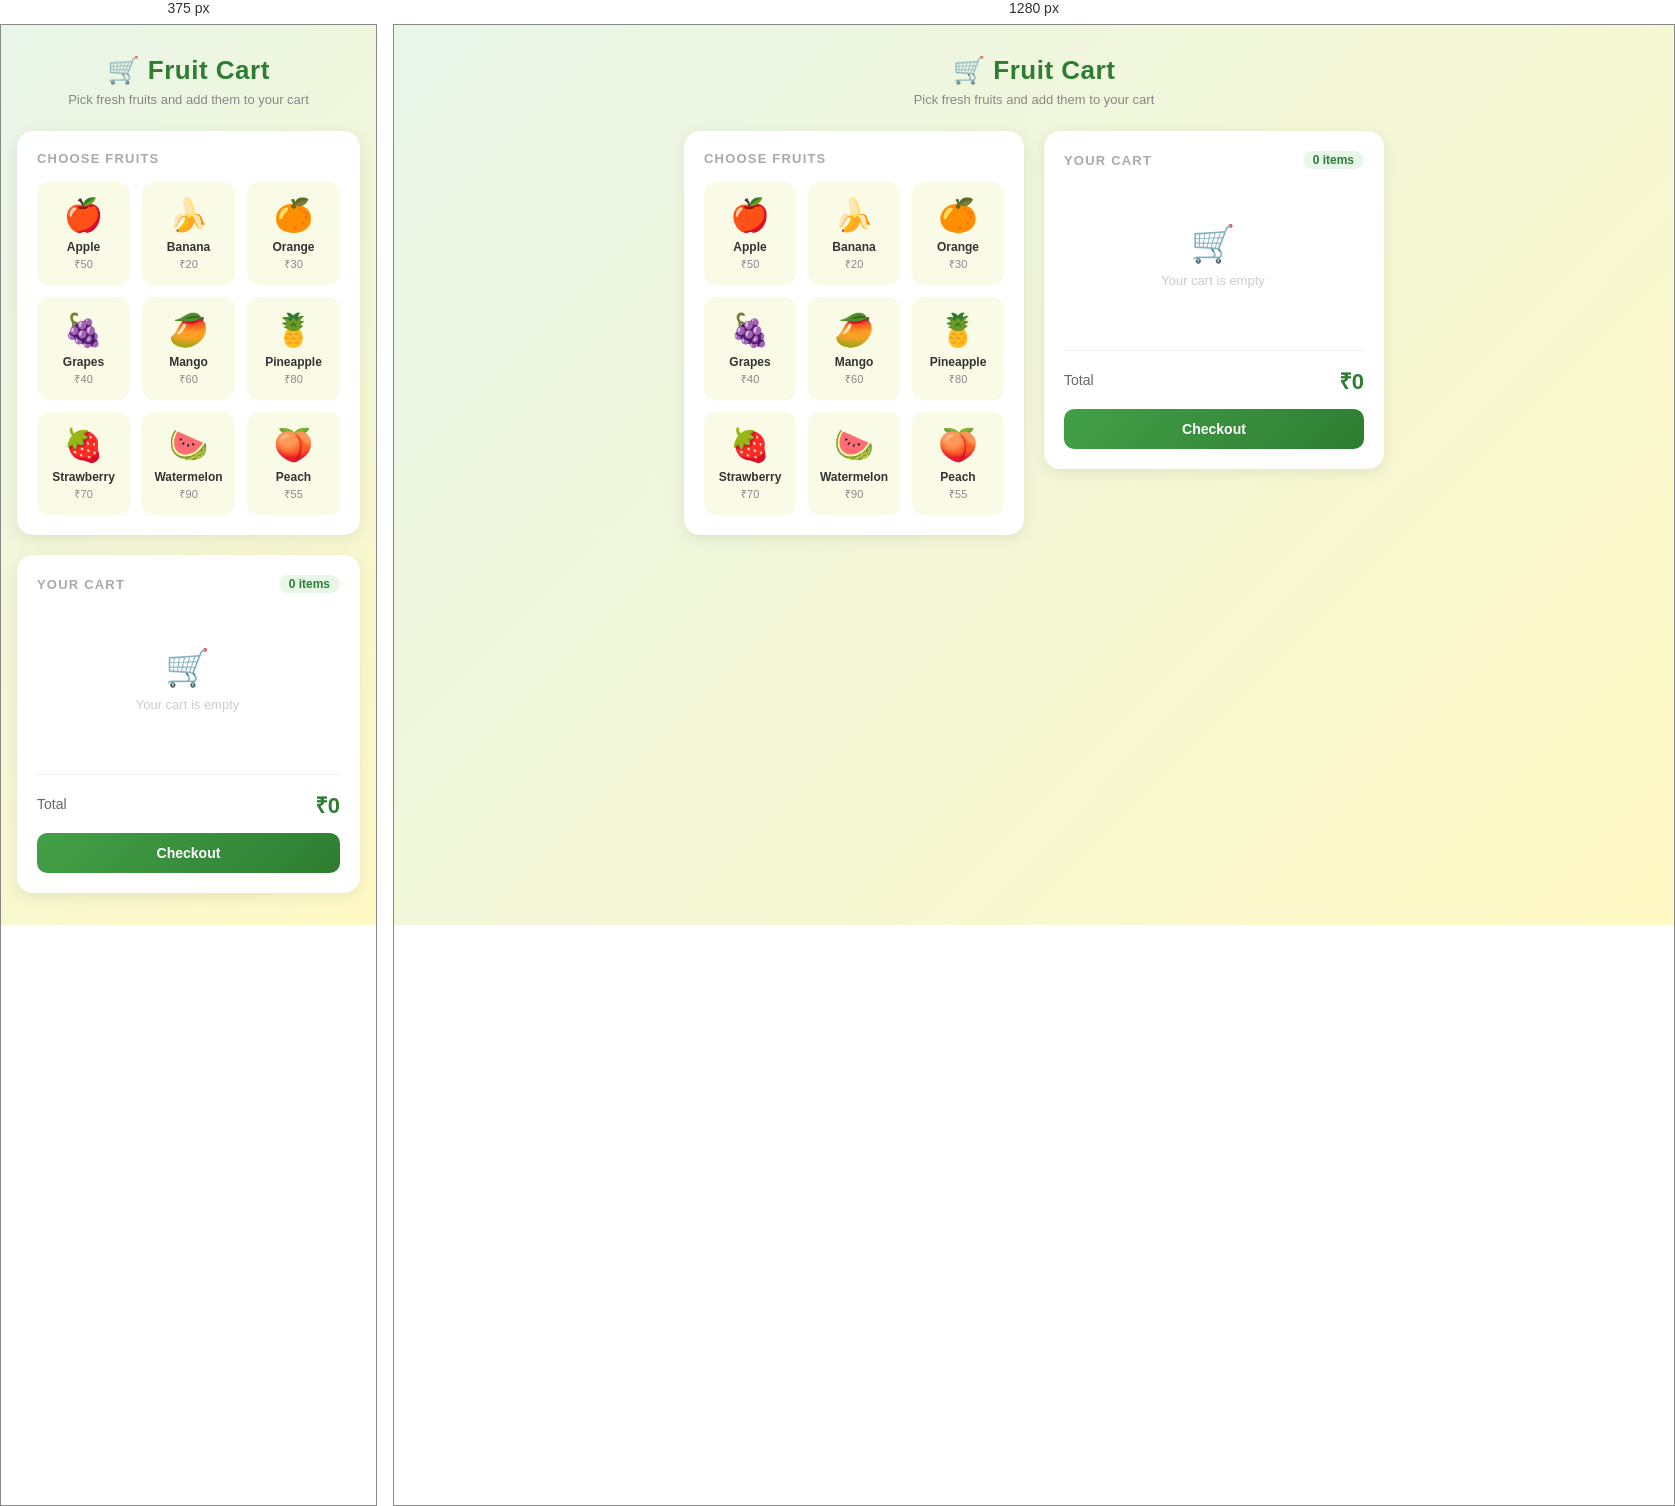
Rendered at 375 px and 1280 px, left to right.

<!-- file: fruit_cart.html -->
<!DOCTYPE html>
<html>
<head>
    <title>Fruit Cart</title>
    <link href="https://fonts.googleapis.com/css2?family=Poppins:wght@400;500;600;700&display=swap" rel="stylesheet">
    <style>
        * { box-sizing: border-box; margin: 0; padding: 0; }

        body {
            font-family: 'Poppins', sans-serif;
            background: linear-gradient(135deg, #e8f5e9 0%, #fff9c4 100%);
            min-height: 100vh;
            padding: 30px 16px;
        }

        h2 {
            text-align: center;
            font-size: 26px;
            font-weight: 700;
            color: #2e7d32;
            margin-bottom: 6px;
            letter-spacing: 0.5px;
        }

        .subtitle {
            text-align: center;
            color: #888;
            font-size: 13px;
            margin-bottom: 24px;
        }

        .container {
            max-width: 700px;
            margin: 0 auto;
            display: grid;
            grid-template-columns: 1fr 1fr;
            gap: 20px;
            align-items: start;
        }

        /* ── FRUIT PANEL ── */
        .panel {
            background: #fff;
            border-radius: 16px;
            padding: 20px;
            box-shadow: 0 4px 16px rgba(0,0,0,0.08);
        }

        .panel-title {
            font-size: 13px;
            font-weight: 600;
            text-transform: uppercase;
            letter-spacing: 1.2px;
            color: #aaa;
            margin-bottom: 16px;
        }

        .fruit-grid {
            display: grid;
            grid-template-columns: repeat(3, 1fr);
            gap: 12px;
        }

        .fruit-card {
            background: #f9fbe7;
            border-radius: 12px;
            padding: 12px 8px;
            text-align: center;
            cursor: pointer;
            border: 2px solid transparent;
            transition: border-color 0.2s, transform 0.15s, background 0.2s;
        }

        .fruit-card:hover {
            border-color: #66bb6a;
            background: #f1f8e9;
            transform: translateY(-2px);
        }

        .fruit-card:active { transform: scale(0.96); }

        .fruit-emoji {
            font-size: 32px;
            display: block;
            margin-bottom: 6px;
        }

        .fruit-name {
            font-size: 12px;
            font-weight: 600;
            color: #333;
            display: block;
        }

        .fruit-price {
            font-size: 11px;
            color: #888;
            margin-top: 2px;
        }

        /* ── CART PANEL ── */
        .cart-panel {
            background: #fff;
            border-radius: 16px;
            padding: 20px;
            box-shadow: 0 4px 16px rgba(0,0,0,0.08);
        }

        .cart-header {
            display: flex;
            justify-content: space-between;
            align-items: center;
            margin-bottom: 14px;
        }

        .cart-badge {
            background: #e8f5e9;
            color: #2e7d32;
            font-size: 12px;
            font-weight: 600;
            padding: 2px 10px;
            border-radius: 20px;
        }

        #cart {
            list-style: none;
            max-height: 280px;
            overflow-y: auto;
            padding-right: 2px;
        }

        #cart::-webkit-scrollbar { width: 4px; }
        #cart::-webkit-scrollbar-thumb { background: #c8e6c9; border-radius: 4px; }

        .empty-msg {
            text-align: center;
            color: #ccc;
            font-size: 13px;
            padding: 30px 0;
        }

        .empty-msg span { font-size: 36px; display: block; margin-bottom: 8px; }

        #cart li {
            display: flex;
            align-items: center;
            justify-content: space-between;
            padding: 10px 12px;
            border-radius: 10px;
            background: #fafafa;
            margin-bottom: 8px;
            border: 1px solid #f0f0f0;
        }

        .item-info { flex: 1; }

        .item-name {
            font-size: 13px;
            font-weight: 600;
            color: #333;
        }

        .item-subtotal {
            font-size: 11px;
            color: #888;
        }

        .qty-controls {
            display: flex;
            align-items: center;
            gap: 6px;
        }

        .qty-btn {
            width: 26px;
            height: 26px;
            border-radius: 8px;
            border: none;
            background: #e8f5e9;
            color: #2e7d32;
            font-size: 16px;
            font-weight: 700;
            cursor: pointer;
            display: flex;
            align-items: center;
            justify-content: center;
            transition: background 0.15s;
            line-height: 1;
            padding: 0;
        }

        .qty-btn:hover { background: #c8e6c9; }

        .qty-num {
            font-size: 13px;
            font-weight: 600;
            color: #333;
            min-width: 18px;
            text-align: center;
        }

        .divider {
            height: 1px;
            background: #f0f0f0;
            margin: 14px 0;
        }

        .total-row {
            display: flex;
            justify-content: space-between;
            align-items: center;
        }

        .total-label {
            font-size: 14px;
            font-weight: 500;
            color: #666;
        }

        .total-amount {
            font-size: 22px;
            font-weight: 700;
            color: #2e7d32;
        }

        .checkout-btn {
            width: 100%;
            margin-top: 14px;
            padding: 12px;
            background: linear-gradient(135deg, #43a047, #2e7d32);
            color: #fff;
            border: none;
            border-radius: 10px;
            font-family: 'Poppins', sans-serif;
            font-size: 14px;
            font-weight: 600;
            cursor: pointer;
            transition: opacity 0.2s, transform 0.15s;
        }

        .checkout-btn:hover { opacity: 0.9; transform: translateY(-1px); }
        .checkout-btn:active { transform: scale(0.98); }

        @media (max-width: 560px) {
            .container { grid-template-columns: 1fr; }
        }
    </style>
</head>
<body>

<h2>🛒 Fruit Cart</h2>
<p class="subtitle">Pick fresh fruits and add them to your cart</p>

<div class="container">

    <!-- Fruit Panel -->
    <div class="panel">
        <div class="panel-title">Choose Fruits</div>
        <div class="fruit-grid">
            <div class="fruit-card" onclick="addItem('Apple', 50)">
                <span class="fruit-emoji">🍎</span>
                <span class="fruit-name">Apple</span>
                <div class="fruit-price">₹50</div>
            </div>
            <div class="fruit-card" onclick="addItem('Banana', 20)">
                <span class="fruit-emoji">🍌</span>
                <span class="fruit-name">Banana</span>
                <div class="fruit-price">₹20</div>
            </div>
            <div class="fruit-card" onclick="addItem('Orange', 30)">
                <span class="fruit-emoji">🍊</span>
                <span class="fruit-name">Orange</span>
                <div class="fruit-price">₹30</div>
            </div>
            <div class="fruit-card" onclick="addItem('Grapes', 40)">
                <span class="fruit-emoji">🍇</span>
                <span class="fruit-name">Grapes</span>
                <div class="fruit-price">₹40</div>
            </div>
            <div class="fruit-card" onclick="addItem('Mango', 60)">
                <span class="fruit-emoji">🥭</span>
                <span class="fruit-name">Mango</span>
                <div class="fruit-price">₹60</div>
            </div>
            <div class="fruit-card" onclick="addItem('Pineapple', 80)">
                <span class="fruit-emoji">🍍</span>
                <span class="fruit-name">Pineapple</span>
                <div class="fruit-price">₹80</div>
            </div>
            <div class="fruit-card" onclick="addItem('Strawberry', 70)">
                <span class="fruit-emoji">🍓</span>
                <span class="fruit-name">Strawberry</span>
                <div class="fruit-price">₹70</div>
            </div>
            <div class="fruit-card" onclick="addItem('Watermelon', 90)">
                <span class="fruit-emoji">🍉</span>
                <span class="fruit-name">Watermelon</span>
                <div class="fruit-price">₹90</div>
            </div>
            <div class="fruit-card" onclick="addItem('Peach', 55)">
                <span class="fruit-emoji">🍑</span>
                <span class="fruit-name">Peach</span>
                <div class="fruit-price">₹55</div>
            </div>
        </div>
    </div>

    <!-- Cart Panel -->
    <div class="cart-panel">
        <div class="cart-header">
            <div class="panel-title" style="margin:0">Your Cart</div>
            <span class="cart-badge" id="cart-count">0 items</span>
        </div>

        <ul id="cart">
            <li style="border:none;background:none;justify-content:center" id="empty-msg">
                <div class="empty-msg"><span>🛒</span>Your cart is empty</div>
            </li>
        </ul>

        <div class="divider"></div>

        <div class="total-row">
            <span class="total-label">Total</span>
            <span class="total-amount">₹<span id="total">0</span></span>
        </div>

        <button class="checkout-btn" onclick="checkout()">Checkout</button>
    </div>

</div>

<script>
    var cart = [];

    function addItem(name, price) {
        for (var i = 0; i < cart.length; i++) {
            if (cart[i].name == name) {
                cart[i].qty++;
                showCart();
                return;
            }
        }
        cart.push({ name: name, price: price, qty: 1 });
        showCart();
    }

    function minusItem(name) {
        for (var i = 0; i < cart.length; i++) {
            if (cart[i].name == name) {
                cart[i].qty--;
                if (cart[i].qty <= 0) cart.splice(i, 1);
            }
        }
        showCart();
    }

    function showCart() {
        var list = document.getElementById("cart");
        list.innerHTML = "";
        var total = 0;
        var totalQty = 0;

        if (cart.length === 0) {
            list.innerHTML = '<li style="border:none;background:none;justify-content:center"><div class="empty-msg"><span>🛒</span>Your cart is empty</div></li>';
            document.getElementById("total").innerText = 0;
            document.getElementById("cart-count").innerText = "0 items";
            return;
        }

        for (var i = 0; i < cart.length; i++) {
            total += cart[i].price * cart[i].qty;
            totalQty += cart[i].qty;
            list.innerHTML +=
                '<li>' +
                '<div class="item-info">' +
                '<div class="item-name">' + cart[i].name + '</div>' +
                '<div class="item-subtotal">₹' + cart[i].price + ' × ' + cart[i].qty + ' = ₹' + (cart[i].price * cart[i].qty) + '</div>' +
                '</div>' +
                '<div class="qty-controls">' +
                '<button class="qty-btn" onclick="minusItem(\'' + cart[i].name + '\')">−</button>' +
                '<span class="qty-num">' + cart[i].qty + '</span>' +
                '<button class="qty-btn" onclick="addItem(\'' + cart[i].name + '\', ' + cart[i].price + ')">+</button>' +
                '</div>' +
                '</li>';
        }

        document.getElementById("total").innerText = total;
        document.getElementById("cart-count").innerText = totalQty + (totalQty === 1 ? " item" : " items");
    }

    function checkout() {
        if (cart.length === 0) {
            alert("Your cart is empty!");
            return;
        }
        alert("✅ Order placed successfully!\nTotal: ₹" + document.getElementById("total").innerText);
        cart = [];
        showCart();
    }
</script>

</body>
</html>